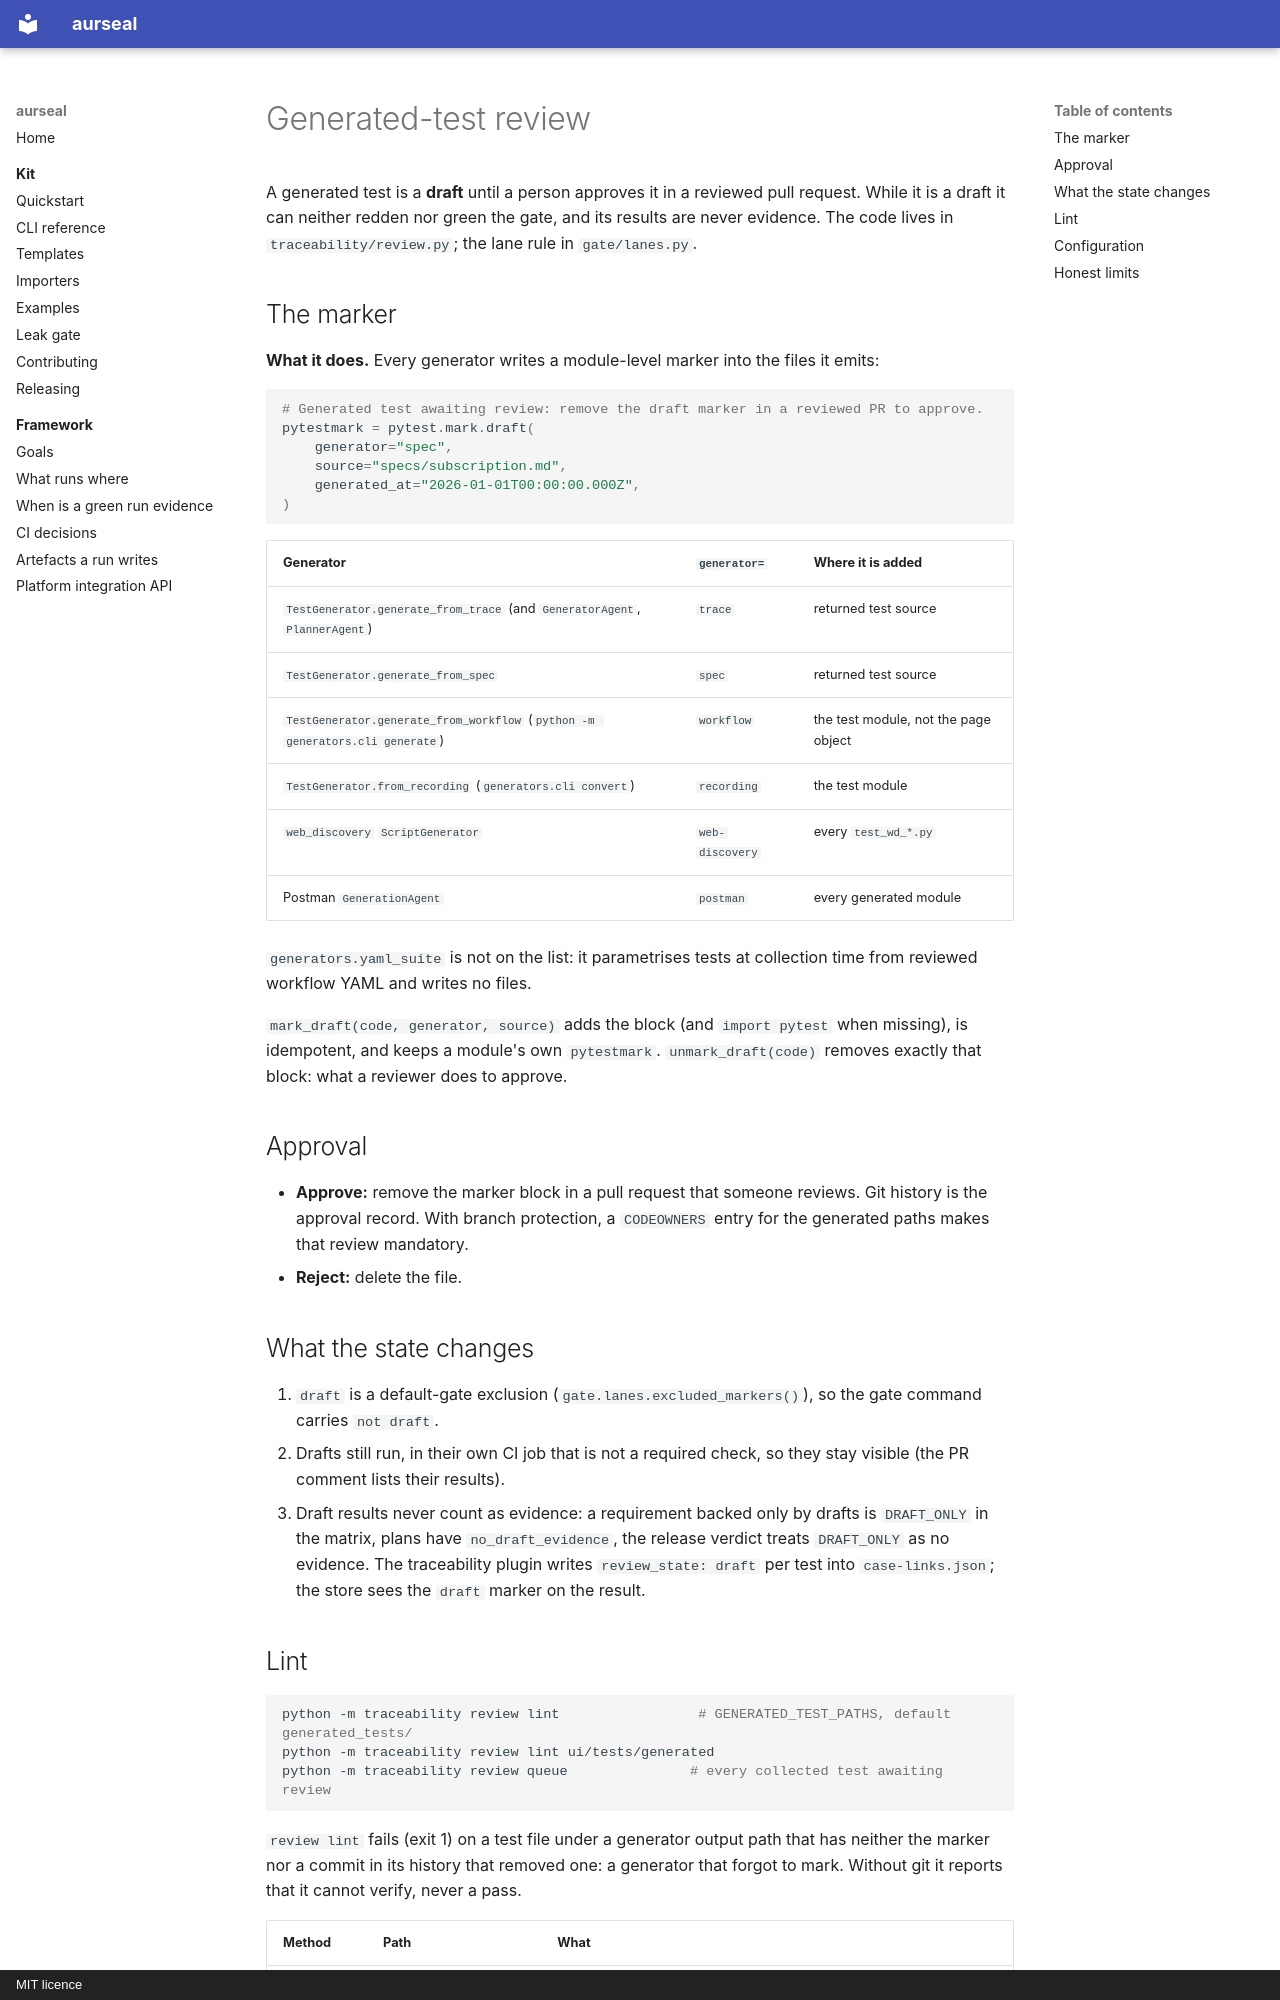

repository: RAJUSHANIGARAPU/aurseal · page: features/generated-test-review/index.html · generator: mkdocs · copyright: MIT licence

# Generated-test review

A generated test is a **draft** until a person approves it in a reviewed pull request.
While it is a draft it can neither redden nor green the gate, and its results are never
evidence. The code lives in `traceability/review.py`; the lane rule in `gate/lanes.py`.

## The marker

**What it does.** Every generator writes a module-level marker into the files it emits:

```python
# Generated test awaiting review: remove the draft marker in a reviewed PR to approve.
pytestmark = pytest.mark.draft(
    generator="spec",
    source="specs/subscription.md",
    generated_at="2026-01-01T00:00:00.000Z",
)
```

| Generator | `generator=` | Where it is added |
|---|---|---|
| `TestGenerator.generate_from_trace` (and `GeneratorAgent`, `PlannerAgent`) | `trace` | returned test source |
| `TestGenerator.generate_from_spec` | `spec` | returned test source |
| `TestGenerator.generate_from_workflow` (`python -m generators.cli generate`) | `workflow` | the test module, not the page object |
| `TestGenerator.from_recording` (`generators.cli convert`) | `recording` | the test module |
| `web_discovery` `ScriptGenerator` | `web-discovery` | every `test_wd_*.py` |
| Postman `GenerationAgent` | `postman` | every generated module |

`generators.yaml_suite` is not on the list: it parametrises tests at collection time from
reviewed workflow YAML and writes no files.

`mark_draft(code, generator, source)` adds the block (and `import pytest` when missing),
is idempotent, and keeps a module's own `pytestmark`. `unmark_draft(code)` removes exactly
that block: what a reviewer does to approve.

## Approval

- **Approve:** remove the marker block in a pull request that someone reviews. Git history
  is the approval record. With branch protection, a `CODEOWNERS` entry for the generated
  paths makes that review mandatory.
- **Reject:** delete the file.

## What the state changes

1. `draft` is a default-gate exclusion (`gate.lanes.excluded_markers()`), so the gate
   command carries `not draft`.
2. Drafts still run, in their own CI job that is not a required check, so they stay
   visible (the PR comment lists their results).
3. Draft results never count as evidence: a requirement backed only by drafts is
   `DRAFT_ONLY` in the matrix, plans have `no_draft_evidence`, the release verdict treats
   `DRAFT_ONLY` as no evidence. The traceability plugin writes `review_state: draft` per
   test into `case-links.json`; the store sees the `draft` marker on the result.
